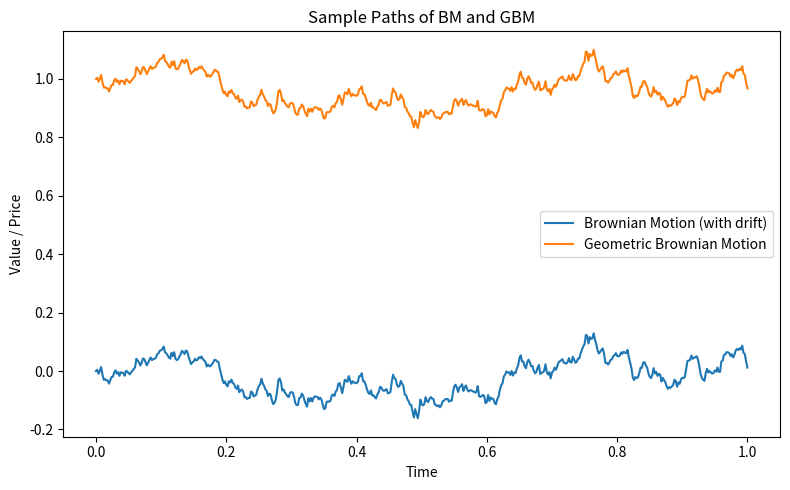
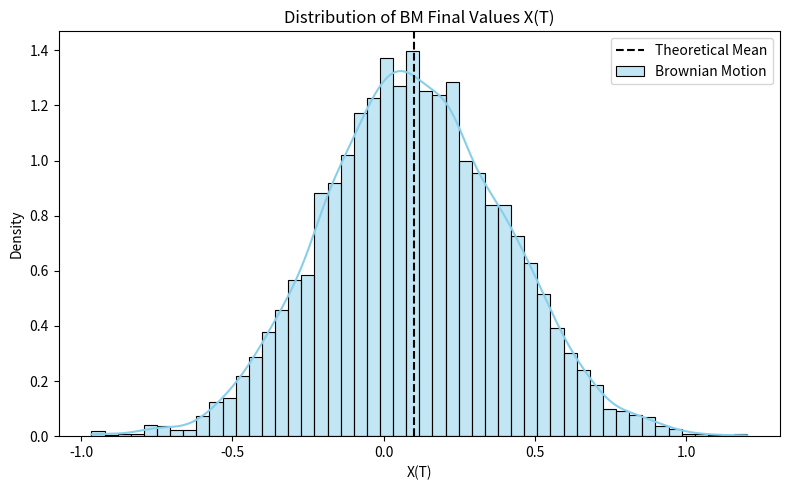
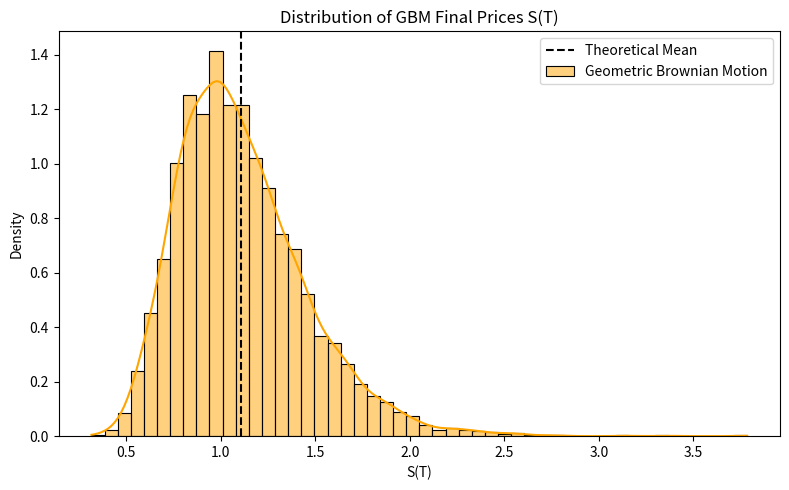
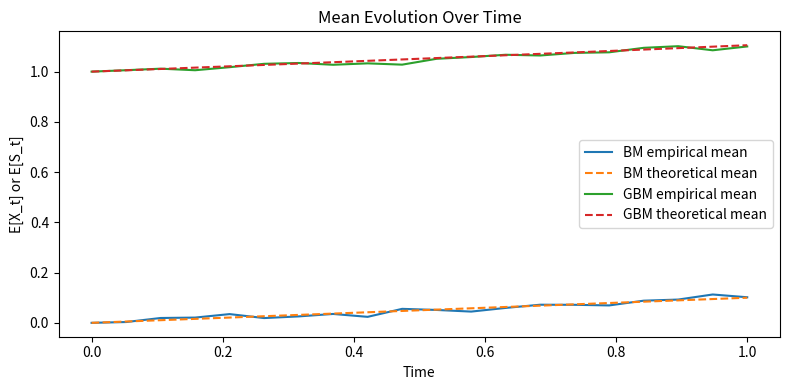
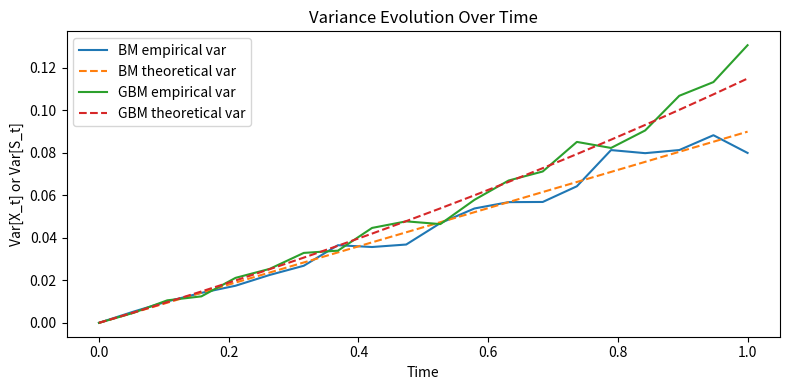

These figures' Python source, in order:
import numpy as np
import matplotlib.pyplot as plt
import seaborn as sns
from scipy.stats import skew, kurtosis

# ----------------------------------------------------------------
# Brownian Motion and Geometric Brownian Motion classes (from your code)
# ----------------------------------------------------------------
from math import sqrt

class BrownianMotion:
    def __init__(self, mu=0.0, sigma=1.0):
        self.mu = mu
        self.sigma = sigma

    def simulate(self, T, N, x0=0.0, seed=None):
        rng = np.random.default_rng(seed)
        dt = T / N
        t = np.linspace(0, T, N + 1)
        increments = rng.normal(0.0, sqrt(dt), N)
        dW = np.concatenate(([0], increments))
        W = np.cumsum(dW)
        x = x0 + self.mu * t + self.sigma * W
        return t, x

    def mean(self, t):
        return self.mu * t

    def variance(self, t):
        return (self.sigma ** 2) * t


class GeometricBrownianMotion:
    def __init__(self, mu, sigma):
        self.mu = mu
        self.sigma = sigma

    def simulate(self, T, N, s0=1.0, seed=None):
        rng = np.random.default_rng(seed)
        dt = T / N
        t = np.linspace(0, T, N + 1)
        increments = rng.normal(0.0, sqrt(dt), N)
        dW = np.concatenate(([0], increments))
        W = np.cumsum(dW)
        s = s0 * np.exp((self.mu - 0.5 * self.sigma**2) * t + self.sigma * W)
        return t, s

    def mean(self, t, s0):
        return s0 * np.exp(self.mu * t)

    def variance(self, t, s0):
        return (s0**2) * np.exp(2 * self.mu * t) * (np.exp(self.sigma**2 * t) - 1)


# ----------------------------------------------------------------
# Simulation parameters
# ----------------------------------------------------------------
T = 1.0
N = 500
M = 5000     # Monte Carlo simulations
mu, sigma = 0.1, 0.3

bm = BrownianMotion(mu, sigma)
gbm = GeometricBrownianMotion(mu, sigma)

# ----------------------------------------------------------------
# 1️⃣ Simulate single sample paths
# ----------------------------------------------------------------
t, x_bm = bm.simulate(T, N, seed=42)
_, s_gbm = gbm.simulate(T, N, s0=1.0, seed=42)

plt.figure(figsize=(8,5))
plt.plot(t, x_bm, label="Brownian Motion (with drift)")
plt.plot(t, s_gbm, label="Geometric Brownian Motion")
plt.xlabel("Time")
plt.ylabel("Value / Price")
plt.title("Sample Paths of BM and GBM")
plt.legend()
plt.tight_layout()
plt.show()

# ----------------------------------------------------------------
# 2️⃣ Monte Carlo simulations for statistical properties
# ----------------------------------------------------------------
bm_final = np.zeros(M)
gbm_final = np.zeros(M)
rng = np.random.default_rng(123)

for i in range(M):
    _, x = bm.simulate(T, N, seed=rng.integers(1e6))
    _, s = gbm.simulate(T, N, s0=1.0, seed=rng.integers(1e6))
    bm_final[i] = x[-1]
    gbm_final[i] = s[-1]

# ----------------------------------------------------------------
# 3️⃣ Statistical metrics
# ----------------------------------------------------------------
bm_mean_emp, bm_var_emp = np.mean(bm_final), np.var(bm_final)
gbm_mean_emp, gbm_var_emp = np.mean(gbm_final), np.var(gbm_final)

bm_skew, bm_kurt = skew(bm_final), kurtosis(bm_final)
gbm_skew, gbm_kurt = skew(gbm_final), kurtosis(gbm_final)

bm_mean_theo = bm.mean(T)
bm_var_theo = bm.variance(T)

gbm_mean_theo = gbm.mean(T, 1.0)
gbm_var_theo = gbm.variance(T, 1.0)

print("---- Statistical Summary ----")
print(f"Brownian Motion:  mean_emp={bm_mean_emp:.4f}, var_emp={bm_var_emp:.4f}, "
      f"mean_theo={bm_mean_theo:.4f}, var_theo={bm_var_theo:.4f}")
print(f"                  skew={bm_skew:.4f}, kurtosis={bm_kurt:.4f}")
print(f"Geometric BM:     mean_emp={gbm_mean_emp:.4f}, var_emp={gbm_var_emp:.4f}, "
      f"mean_theo={gbm_mean_theo:.4f}, var_theo={gbm_var_theo:.4f}")
print(f"                  skew={gbm_skew:.4f}, kurtosis={gbm_kurt:.4f}")

# ----------------------------------------------------------------
# 4️⃣ Distribution plots
# ----------------------------------------------------------------
plt.figure(figsize=(8,5))
sns.histplot(bm_final, bins=50, kde=True, label="Brownian Motion", color="skyblue", stat="density")
plt.axvline(bm_mean_theo, color="black", linestyle="--", label="Theoretical Mean")
plt.title("Distribution of BM Final Values X(T)")
plt.xlabel("X(T)")
plt.legend()
plt.tight_layout()
plt.show()

plt.figure(figsize=(8,5))
sns.histplot(gbm_final, bins=50, kde=True, label="Geometric Brownian Motion", color="orange", stat="density")
plt.axvline(gbm_mean_theo, color="black", linestyle="--", label="Theoretical Mean")
plt.title("Distribution of GBM Final Prices S(T)")
plt.xlabel("S(T)")
plt.legend()
plt.tight_layout()
plt.show()

# ----------------------------------------------------------------
# 5️⃣ Mean and variance convergence (theoretical vs empirical)
# ----------------------------------------------------------------
times = np.linspace(0, T, 20)
bm_emp_means, bm_emp_vars = [], []
gbm_emp_means, gbm_emp_vars = [], []

for ti in times:
    sample_means_bm, sample_means_gbm = [], []
    for _ in range(500):
        _, xb = bm.simulate(ti, N, seed=rng.integers(1e6))
        _, sg = gbm.simulate(ti, N, s0=1.0, seed=rng.integers(1e6))
        sample_means_bm.append(xb[-1])
        sample_means_gbm.append(sg[-1])
    bm_emp_means.append(np.mean(sample_means_bm))
    bm_emp_vars.append(np.var(sample_means_bm))
    gbm_emp_means.append(np.mean(sample_means_gbm))
    gbm_emp_vars.append(np.var(sample_means_gbm))

# Plot mean evolution
plt.figure(figsize=(8,4))
plt.plot(times, bm_emp_means, label="BM empirical mean")
plt.plot(times, [bm.mean(ti) for ti in times], "--", label="BM theoretical mean")
plt.plot(times, gbm_emp_means, label="GBM empirical mean")
plt.plot(times, [gbm.mean(ti,1.0) for ti in times], "--", label="GBM theoretical mean")
plt.title("Mean Evolution Over Time")
plt.xlabel("Time")
plt.ylabel("E[X_t] or E[S_t]")
plt.legend()
plt.tight_layout()
plt.show()

# Plot variance evolution
plt.figure(figsize=(8,4))
plt.plot(times, bm_emp_vars, label="BM empirical var")
plt.plot(times, [bm.variance(ti) for ti in times], "--", label="BM theoretical var")
plt.plot(times, gbm_emp_vars, label="GBM empirical var")
plt.plot(times, [gbm.variance(ti,1.0) for ti in times], "--", label="GBM theoretical var")
plt.title("Variance Evolution Over Time")
plt.xlabel("Time")
plt.ylabel("Var[X_t] or Var[S_t]")
plt.legend()
plt.tight_layout()
plt.show()
